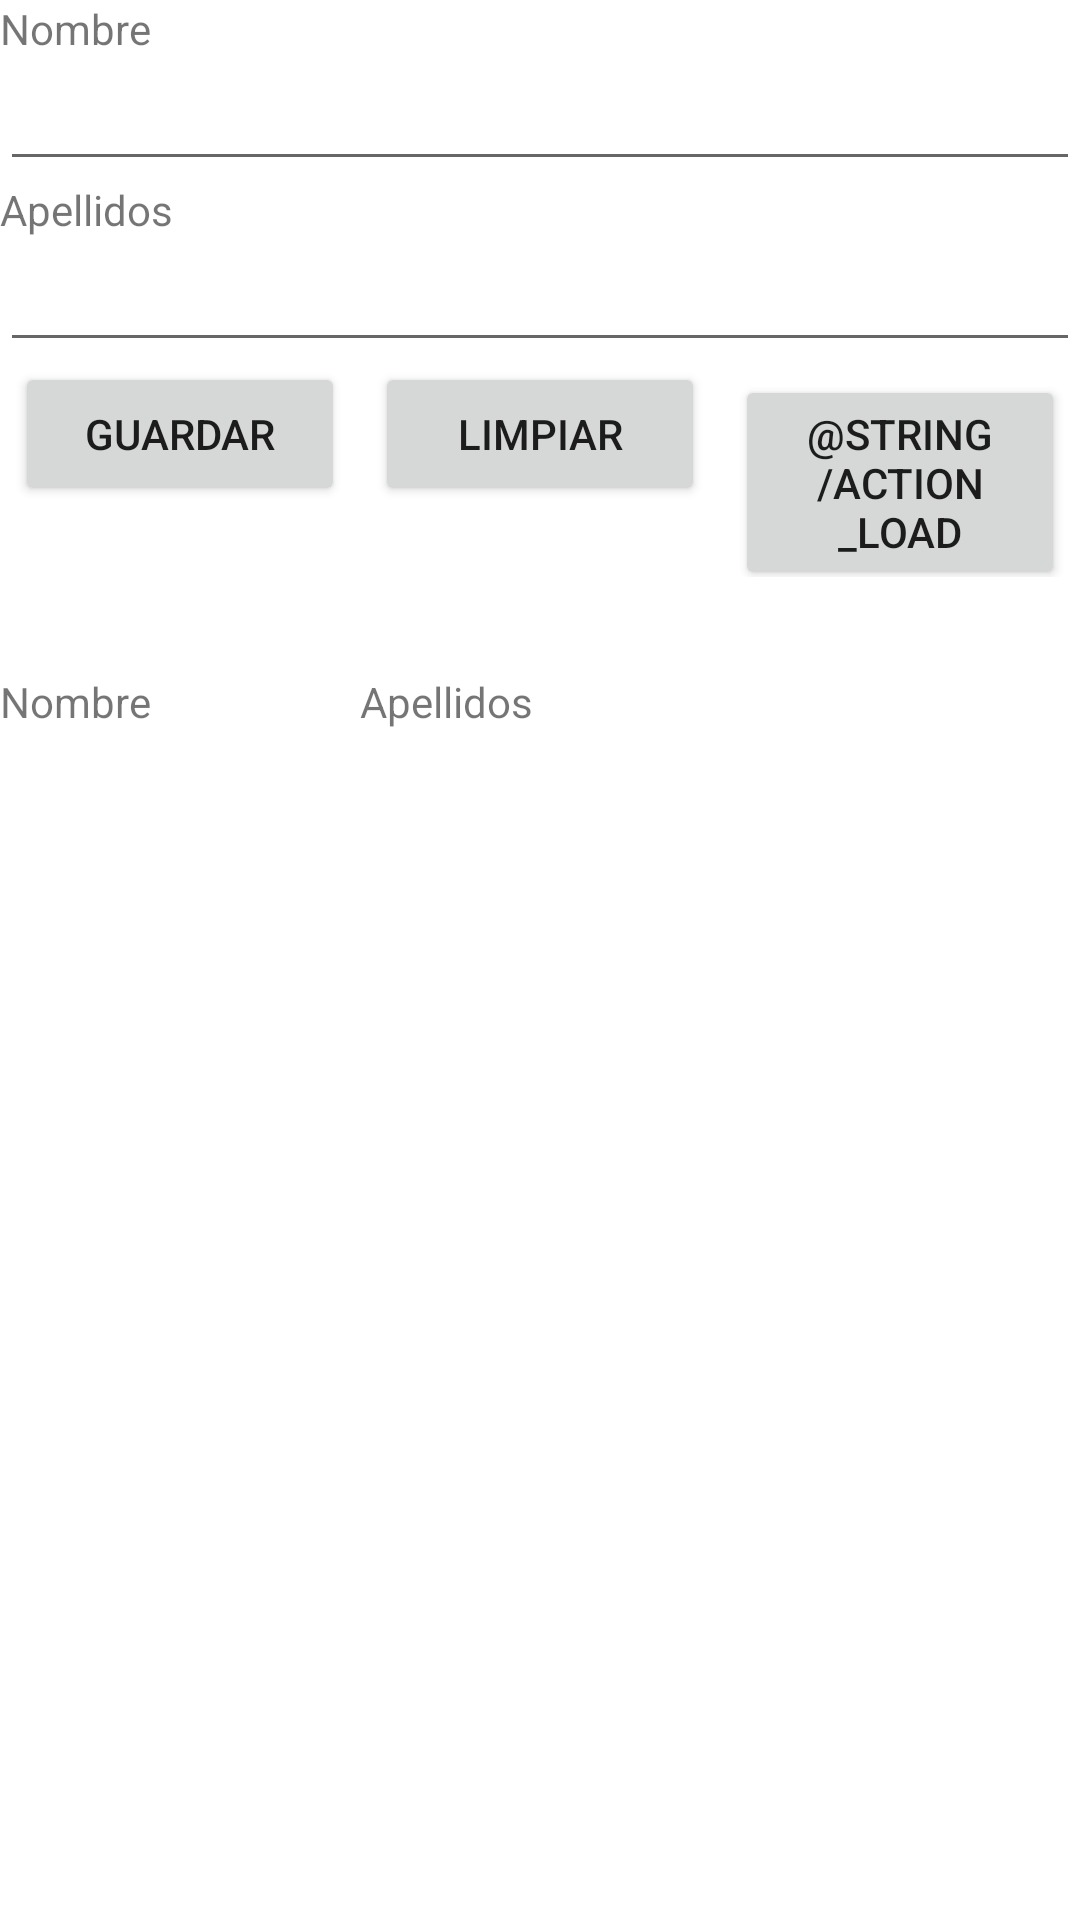

This screen was rendered from an Android layout file. Write that file and the resources it references.
<!-- AndroidManifest.xml: application theme Theme.Ex02form -->
<!-- res/layout/activity_main.xml -->
<?xml version="1.0" encoding="utf-8"?>
<LinearLayout xmlns:android="http://schemas.android.com/apk/res/android"
    xmlns:app="http://schemas.android.com/apk/res-auto"
    xmlns:tools="http://schemas.android.com/tools"
    android:layout_width="match_parent"
    android:layout_height="wrap_content"
    android:layout_margin="@dimen/margin_app"
    android:orientation="vertical"
    tools:context=".presentation.MainActivity">

    <TextView
        android:layout_width="match_parent"
        android:layout_height="wrap_content"
        android:text="@string/label_name" />

    <EditText
        android:id="@+id/name"
        android:layout_width="match_parent"
        android:layout_height="wrap_content"
        android:inputType="text" />

    <TextView
        android:layout_width="match_parent"
        android:layout_height="wrap_content"
        android:text="@string/label_surname" />

    <EditText
        android:id="@+id/surname"
        android:layout_width="match_parent"
        android:layout_height="wrap_content"
        android:inputType="text" />

    <LinearLayout
        android:layout_width="match_parent"
        android:layout_height="wrap_content"
        android:orientation="horizontal">

        <Button
            android:id="@+id/button_save"
            android:layout_width="match_parent"
            android:layout_height="wrap_content"
            android:layout_marginLeft="@dimen/button_margin"
            android:layout_marginRight="@dimen/button_margin"
            android:layout_weight="1"
            android:text="@string/action_save" />

        <Button
            android:id="@+id/button_clean"
            android:layout_width="match_parent"
            android:layout_height="wrap_content"
            android:layout_marginLeft="@dimen/button_margin"
            android:layout_marginRight="@dimen/button_margin"
            android:layout_weight="1"
            android:text="@string/action_clean" />

        <Button
            android:id="@+id/button_load"
            android:layout_width="match_parent"
            android:layout_height="wrap_content"
            android:layout_marginLeft="@dimen/button_margin"
            android:layout_marginRight="@dimen/button_margin"
            android:layout_weight="1"
            android:text="@string/action_load" />

    </LinearLayout>

    <LinearLayout
        android:layout_width="match_parent"
        android:layout_height="wrap_content"
        android:layout_marginTop="@dimen/layout_top_margin"
        android:orientation="horizontal">

        <TextView
            android:layout_width="match_parent"
            android:layout_height="wrap_content"
            android:layout_weight="1"
            android:text="@string/label_name" />

        <TextView
            android:layout_width="match_parent"
            android:layout_height="wrap_content"
            android:layout_weight="1"
            android:text="@string/label_surname" />

        <TextView
            android:layout_width="match_parent"
            android:layout_height="wrap_content"
            android:layout_weight="1"/>

    </LinearLayout>

    <androidx.recyclerview.widget.RecyclerView
        android:id="@+id/list_users"
        android:layout_width="match_parent"
        android:layout_height="match_parent"
        app:layout_constraintStart_toStartOf="parent"
        tools:listitem="@layout/view_item_user"
        app:layout_constraintTop_toTopOf="parent" />

</LinearLayout>
<!-- res/layout/view_item_user.xml (included above) -->
<?xml version="1.0" encoding="utf-8"?>
<LinearLayout xmlns:android="http://schemas.android.com/apk/res/android"
    xmlns:tools="http://schemas.android.com/tools"
    android:layout_width="match_parent"
    android:layout_height="wrap_content"
    android:layout_margin="@dimen/margin_app">

    <TextView
        android:id="@+id/item_name"
        android:layout_width="match_parent"
        android:layout_height="wrap_content"
        android:layout_weight="1"
        tools:text="name" />

    <TextView
        android:id="@+id/item_surname"
        android:layout_width="match_parent"
        android:layout_height="wrap_content"
        android:layout_weight="1"
        tools:text="apellido" />

    <Button
        android:id="@+id/button_erase"
        android:layout_width="match_parent"
        android:layout_height="wrap_content"
        android:layout_weight="1"
        android:text="@string/action_erase" />

</LinearLayout>
<!-- resources referenced by this layout -->
<resources>
  <dimen name="button_margin">5dp</dimen>
  <dimen name="layout_top_margin">32dp</dimen>
  <dimen name="margin_app">16dp</dimen>
  <string name="action_clean">Limpiar</string>
  <string name="action_erase">Borrar</string>
  <string name="action_save">Guardar</string>
  <string name="label_name">Nombre</string>
  <string name="label_surname">Apellidos</string>
  <style name="Theme.Ex02form" parent="Theme.MaterialComponents.DayNight.DarkActionBar">
          
          <item name="colorPrimary">@color/purple_500</item>
          <item name="colorPrimaryVariant">@color/purple_700</item>
          <item name="colorOnPrimary">@color/white</item>
          
          <item name="colorSecondary">@color/teal_200</item>
          <item name="colorSecondaryVariant">@color/teal_700</item>
          <item name="colorOnSecondary">@color/black</item>
          
          <item name="android:statusBarColor">?attr/colorPrimaryVariant</item>
          
      </style>
  <!-- not gathered from this repository: default colours our renderer supplied (Android Studio template values) -->
  <color name="purple_500">#FF6200EE</color>
  <color name="purple_700">#FF3700B3</color>
  <color name="teal_200">#FF03DAC5</color>
  <color name="teal_700">#FF018786</color>
  <color name="black">#FF000000</color>
  <color name="white">#FFFFFFFF</color>
</resources>
